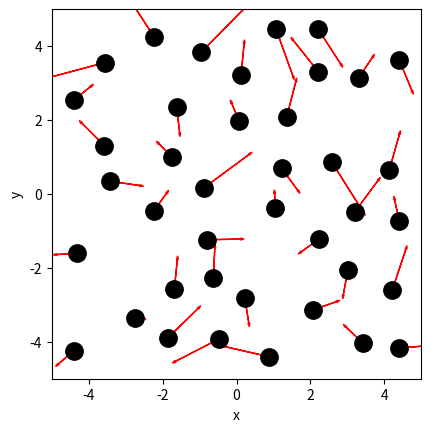
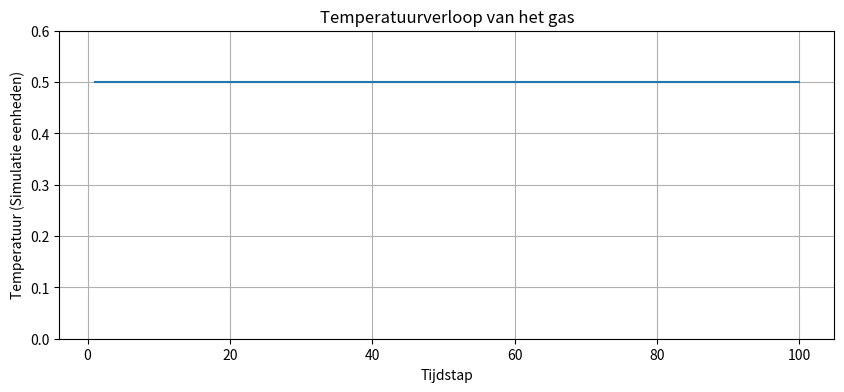
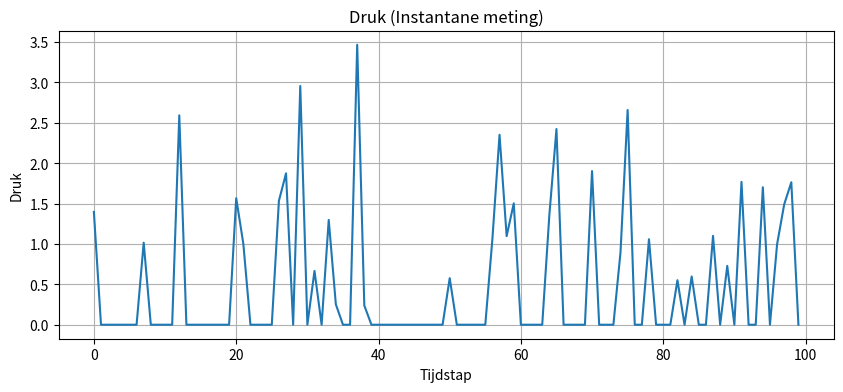
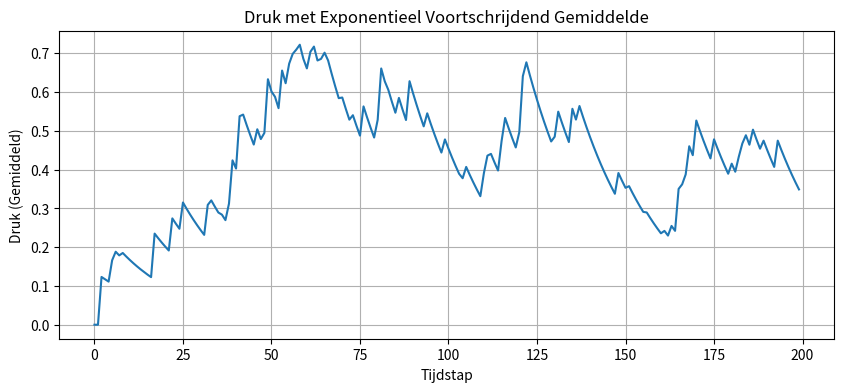
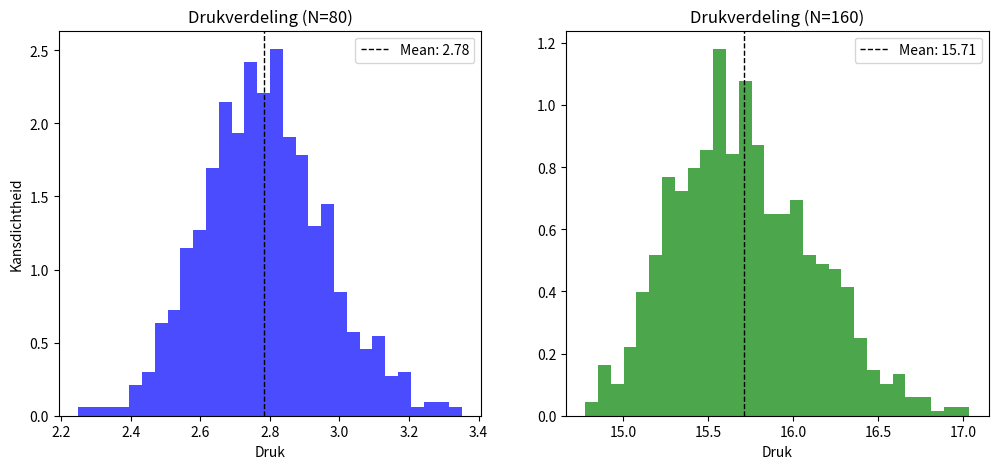

Python code for these plots, in order:
import numpy as np
import matplotlib.pyplot as plt
from matplotlib.animation import FuncAnimation

# Constanten overgenomen uit vorig werkblad
BOX_SIZE_0 = 10.0            # Hoogte en lengte startvolume
N = 40                       # Aantal deeltjes
V_0 = 1.0                    # Startsnelheid van deeltjes
RADIUS = 0.5                 # Straal van moleculen (niet te groot kiezen)
DT = 0.04                    # Tijdstap om geen botsing te missen


class ParticleClass:
    def __init__(self, m, v, r, R):
        """ maakt een deeltje (constructor) """
        self.m = m                         
        self.v = np.array(v, dtype=float)  
        self.r = np.array(r, dtype=float)  
        self.R = R

    def update_position(self):
        """ verandert positie voor één tijdstap """
        self.r += self.v * DT 
            
    @property
    def momentum(self):
        return self.m * self.v
    
    @property
    def kin_energy(self):
        return 1/2 * self.m * np.dot(self.v, self.v)
    
def collide_detection(p1: ParticleClass, p2: ParticleClass) -> bool:
    """ Geeft TRUE als de deeltjes overlappen """
    dx = p1.r[0] - p2.r[0]
    dy = p1.r[1] - p2.r[1]
    rr = p1.R + p2.R
    return  dx**2+dy**2 < rr**2 

def particle_collision(p1: ParticleClass, p2: ParticleClass):
    """ past snelheden aan uitgaande van overlap """
    m1, m2 = p1.m, p2.m
    delta_r = p1.r - p2.r
    delta_v = p1.v - p2.v
    dot_product = np.dot(delta_r, delta_v)

    # Als deeltjes van elkaar weg bewegen dan geen botsing
    if dot_product >= 0: # '='-teken voorkomt ook problemen als delta_r == \vec{0}
        return

    distance_squared = np.dot(delta_r, delta_r) 
    # Botsing oplossen volgens elastische botsing in 2D
    p1.v -= 2 * m2 / (m1 + m2) * dot_product / distance_squared * delta_r
    p2.v += 2 * m1 / (m1 + m2) * dot_product / distance_squared * delta_r

def box_collision(particle: ParticleClass):
    ''' botsing met harde wanden '''
    if abs(particle.r[0]) + particle.R > BOX_SIZE_0/2: 
        particle.v[0] = -particle.v[0]                                        # Omdraaien van de snelheid
        particle.r[0] = np.sign(particle.r[0]) * (BOX_SIZE_0/2 - particle.R)  # Zet terug net binnen box                 
    if abs(particle.r[1]) + particle.R > BOX_SIZE_0/2: 
        particle.v[1] = -particle.v[1]     
        particle.r[1] = np.sign(particle.r[1]) * (BOX_SIZE_0/2 - particle.R) 

def create_particles(particles):
    """ Leegmaken en opnieuw aanmaken van deeltjes  in lijst """
    particles.clear()
    for i in range(N):
        vx = np.random.uniform(-V_0, V_0)
        vy = np.random.choice([-1, 1]) * np.sqrt(V_0**2 - vx**2)        
        pos = np.random.uniform(-BOX_SIZE_0/2 + RADIUS, BOX_SIZE_0/2 - RADIUS, 2)
        particles.append(ParticleClass(m=1.0, v=[vx, vy], r=pos, R=RADIUS))

# note dat deze handle_collisions functie anders is dan we gedaan in brownian motion
# controleer zelf welke van de twee functies sneller is (wat, zoals gezegd, sterk afhangt van het aantal deeltjes!)
def handle_collisions(particles):
    """ alle onderlinge botsingen afhandelen voor deeltjes in lijst """
    num_particles = len(particles)
    for i in range(num_particles):
        for j in range(i+1, num_particles):
            if collide_detection(particles[i], particles[j]):
                particle_collision(particles[i], particles[j])

def handle_walls(particles):
    """ botsing met wanden controleren voor alle deeltjes in lijst """
    for p in particles:
        box_collision(p)

# de eigenlijke stappen in de simulatie
def take_time_step(particles):
    """ zet tijdstap voor een lijst deeltjes en verwerk alle botsingen onderling en met wanden """
    for p in particles:
        p.update_position()
    handle_collisions(particles)
    handle_walls(particles)  


particles = []
create_particles(particles)

# doorlopen van de simulatie
for i in range(100):
    take_time_step(particles)

# plotten van de positie van de deeltjes en hun snelheid als vector
plt.figure()
plt.xlabel('x')
plt.ylabel('y')
plt.gca().set_aspect('equal')
plt.xlim(-BOX_SIZE_0/2, BOX_SIZE_0/2)
plt.ylim(-BOX_SIZE_0/2, BOX_SIZE_0/2)

for p in particles:
    plt.plot(p.r[0], p.r[1], 'k.', ms=25)
    plt.arrow(p.r[0], p.r[1], p.v[0], p.v[1], 
              head_width=0.05, head_length=0.1, color='red')
plt.show()

def temperature(particles) -> float:
    # Bereken de gemiddelde kinetische energie: <1/2 m v^2>
    total_ke = sum([p.kin_energy for p in particles])
    avg_ke = total_ke / len(particles)
    
    # In 2D zijn er 2 vrijheidsgraden (f=2).
    # De formule is: (f/2) * k * T = avg_ke
    # (2/2) * k * T = avg_ke  -> k * T = avg_ke
    # Als we aannemen dat k=1 in onze simulatie-eenheden:
    temp = avg_ke
    return temp

# ruimte voor uitwerking

particles = []
create_particles(particles)

steps = 100
temperatures = np.zeros(steps, dtype=float)
times = np.linspace(1, steps, steps)

for i in range(steps):
    take_time_step(particles)
    # vastleggen van temperatuur per tijdstap
    temperatures[i] = temperature(particles)

plt.figure(figsize=(10, 4))
plt.plot(times, temperatures)
plt.xlabel('Tijdstap')
plt.ylabel('Temperatuur (Simulatie eenheden)')
plt.title('Temperatuurverloop van het gas')
plt.grid(True)
plt.ylim(0, max(temperatures)*1.2) # Zorg dat 0 op de as staat voor perspectief
plt.show()

impulse_outward = 0.0
pressure = 0.0

def top_down_collision(particle: ParticleClass):
    global impulse_outward
    if abs(particle.r[1]) + particle.R > BOX_SIZE_0 / 2:
        particle.r[1] = np.sign(particle.r[1]) * (BOX_SIZE_0/2 - particle.R)
        impulse_outward += abs(particle.momentum[1]) * 2
        particle.v[1] *= -1
    
def left_right_collision(particle: ParticleClass):
    global impulse_outward
    if abs(particle.r[0]) + particle.R > BOX_SIZE_0 / 2:
        particle.r[0] = np.sign(particle.r[0]) * (BOX_SIZE_0/2 - particle.R)
        impulse_outward += abs(particle.momentum[0]) * 2
        particle.v[0] *= -1
    
def handle_walls(particles):
    """ botsing met wanden controleren voor alle deeltjes in lijst en bepaling druk """
    global pressure, impulse_outward       # om pressure buiten de functie te kunnen gebruiken
    impulse_outward = 0.0
    for p in particles:
        left_right_collision(p)
        top_down_collision(p)
    pressure = (impulse_outward) / (4 * BOX_SIZE_0 * DT)  # omtrek volume is oppervlak (2D sim)


# Geef je oplossing
particles = []
create_particles(particles)

pressure_history = []
time_steps = []

for i in range(100):
    take_time_step(particles)
    # De variabele 'pressure' wordt geupdate in handle_walls (door de global keyword)
    pressure_history.append(pressure)
    time_steps.append(i)

plt.figure(figsize=(10,4))
plt.plot(time_steps, pressure_history)
plt.xlabel("Tijdstap")
plt.ylabel("Druk")
plt.title("Druk (Instantane meting)")
plt.grid(True)
plt.show()

# Verklaring: De grafiek is 'stekelig' (veel nullen, af en toe een piek).
# Dit komt omdat we in veel tijdstappen GEEN botsing met de wand hebben (druk = 0).
# Alleen op het exacte moment van een botsing is er een impuls-overdracht.

def handle_walls(particles):
    """ botsing met wanden controleren voor alle deeltjes in lijst en gemiddeld bepaling druk """
    global pressure, impulse_outward       # om pressure buiten de functie te kunnen gebruiken
    impulse_outward = 0.0
    for p in particles:
        left_right_collision(p)
        top_down_collision(p)    
    alpha = 0.05 # Lage alpha voor betere smoothing
    current_pressure = impulse_outward / (4 * BOX_SIZE_0 * DT)
    pressure = alpha * current_pressure + (1-alpha) * pressure # omtrek volume is oppervlak (2D sim)

# Initialiseer opnieuw
particles = []
create_particles(particles)
pressure = 0.0 # Reset globale druk variabele

pressure_history_smooth = []
time_steps = []

# Run simulatie met de NIEUWE handle_walls functie (hierboven gedefinieerd)
for i in range(200):
    take_time_step(particles)
    pressure_history_smooth.append(pressure)
    time_steps.append(i)

plt.figure(figsize=(10,4))
plt.plot(time_steps, pressure_history_smooth)
plt.xlabel("Tijdstap")
plt.ylabel("Druk (Gemiddeld)")
plt.title("Druk met Exponentieel Voortschrijdend Gemiddelde")
plt.grid(True)
plt.show()

# Verdiepende opdracht: Histogram van Druk

# 1. Setup met lange simulatie en standaard N
particles = []
N = 80 # Iets meer deeltjes
create_particles(particles)
pressure = 0.0
pressure_data = []

# Lange run om statistiek te verzamelen
for i in range(1000):
    take_time_step(particles)
    if i > 100: # Wacht tot systeem 'opgewarmd' is (voorbij smoothing start)
        pressure_data.append(pressure)

plt.figure(figsize=(12, 5))
plt.subplot(1, 2, 1)
plt.hist(pressure_data, bins=30, alpha=0.7, color='blue', density=True)
plt.title(f"Drukverdeling (N={N})")
plt.xlabel("Druk")
plt.ylabel("Kansdichtheid")

# Bereken standaardafwijking (sigma)
mean_p = np.mean(pressure_data)
std_p = np.std(pressure_data)
plt.axvline(mean_p, color='k', linestyle='dashed', linewidth=1, label=f'Mean: {mean_p:.2f}')
plt.legend()

# 2. Verdubbel N en herhaal
N = 160
create_particles(particles)
pressure = 0.0
pressure_data_2 = []

for i in range(1000):
    take_time_step(particles)
    if i > 100:
        pressure_data_2.append(pressure)

plt.subplot(1, 2, 2)
plt.hist(pressure_data_2, bins=30, alpha=0.7, color='green', density=True)
plt.title(f"Drukverdeling (N={N})")
plt.xlabel("Druk")

std_p_2 = np.std(pressure_data_2)
mean_p_2 = np.mean(pressure_data_2)
plt.axvline(mean_p_2, color='k', linestyle='dashed', linewidth=1, label=f'Mean: {mean_p_2:.2f}')
plt.legend()

plt.show()

print(f"Relatieve fluctuatie (sigma/mean) bij N=80:  {std_p/mean_p:.4f}")
print(f"Relatieve fluctuatie (sigma/mean) bij N=160: {std_p_2/mean_p_2:.4f}")
print("De relatieve fout schaalt met 1/sqrt(N). Bij N=10^23 is de fluctuatie dus verwaarloosbaar klein.")
